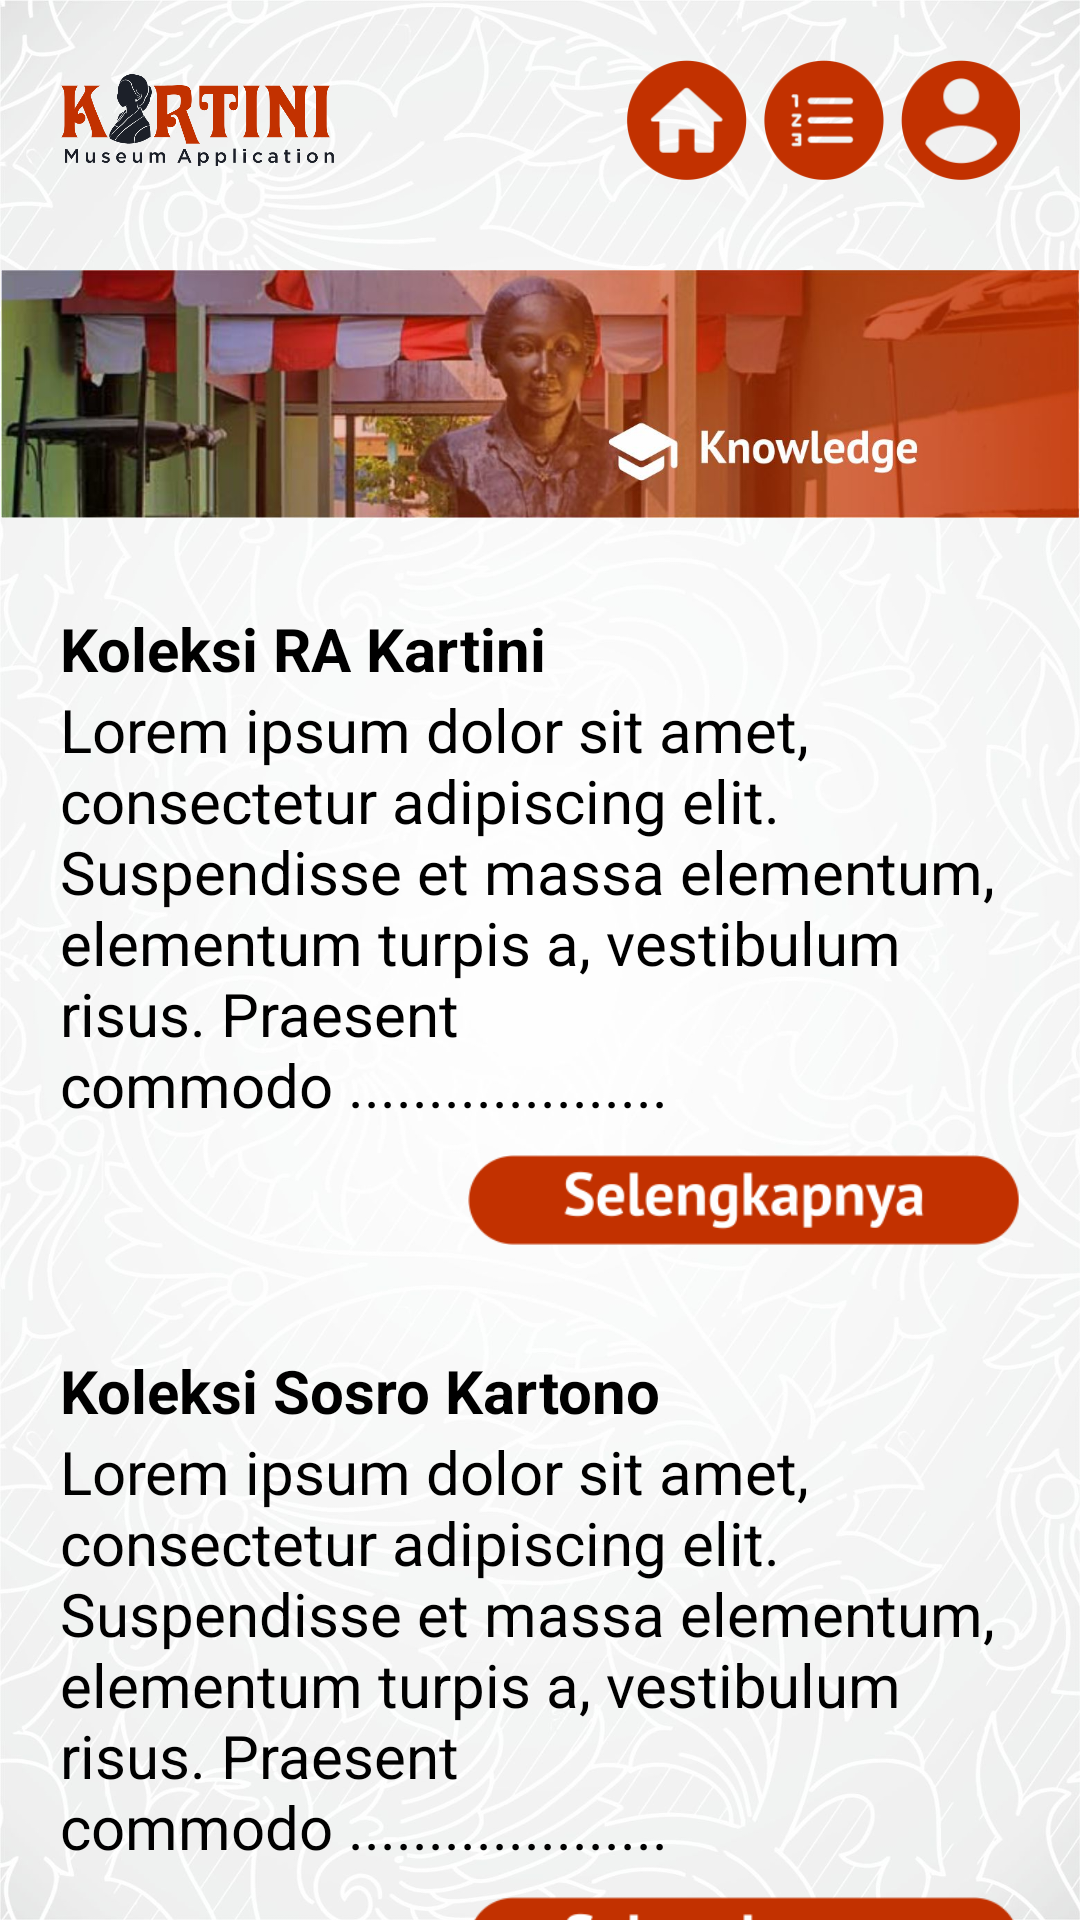

This screen was rendered from an Android layout file. Write that file and the resources it references.
<!-- AndroidManifest.xml: application theme AppTheme.NoActionBar -->
<!-- res/layout/activity_knowledge.xml -->
<?xml version="1.0" encoding="utf-8"?>
<androidx.coordinatorlayout.widget.CoordinatorLayout android:layout_gravity="" xmlns:android="http://schemas.android.com/apk/res/android"
    xmlns:app="http://schemas.android.com/apk/res-auto"
    xmlns:tools="http://schemas.android.com/tools"
    android:layout_width="match_parent"
    android:layout_height="match_parent"
    android:background="@drawable/bg_putih"
    tools:context=".KnowledgeActivity">

    <LinearLayout
        android:layout_width="match_parent"
        android:layout_height="match_parent"
        android:orientation="vertical"
        android:gravity="top">
        <ScrollView
            android:layout_width="match_parent"
            android:layout_height="match_parent"
            android:orientation="vertical">
            <LinearLayout
                android:layout_width="match_parent"
                android:layout_height="wrap_content"
                android:orientation="vertical">
                <LinearLayout
                    android:layout_width="match_parent"
                    android:layout_height="wrap_content"
                    android:layout_margin="20dp"
                    android:gravity="center_vertical"
                    android:orientation="horizontal">
                    <ImageView
                        android:layout_width="match_parent"
                        android:layout_height="wrap_content"
                        android:layout_weight="0.5"
                        android:src="@drawable/kartini_logo_text"
                        android:adjustViewBounds="true"/>
                    <ImageView
                        android:layout_width="match_parent"
                        android:layout_height="wrap_content"
                        android:layout_weight="0.5"
                        android:adjustViewBounds="true"/>
                    <ImageButton
                        android:id="@+id/btn_home"
                        android:layout_width="match_parent"
                        android:layout_height="40dp"
                        android:layout_weight="0.6"
                        android:background="#00000000"
                        android:src="@drawable/btn_home"
                        android:scaleType="fitEnd"
                        android:adjustViewBounds="true"/>
                    <ImageButton
                        android:id="@+id/btn_menu"
                        android:layout_width="match_parent"
                        android:layout_height="40dp"
                        android:layout_weight="0.6"
                        android:background="#00000000"
                        android:src="@drawable/btn_menu"
                        android:scaleType="fitEnd"
                        android:adjustViewBounds="true"/>
                    <ImageButton
                        android:id="@+id/btn_akun"
                        android:layout_width="match_parent"
                        android:layout_height="40dp"
                        android:layout_weight="0.6"
                        android:background="#00000000"
                        android:src="@drawable/btn_user"
                        android:scaleType="fitEnd"
                        android:adjustViewBounds="true"/>
                </LinearLayout>
                <ImageView
                    android:layout_width="match_parent"
                    android:layout_height="wrap_content"
                    android:src="@drawable/header_knowledge"
                    android:layout_marginTop="10dp"
                    android:adjustViewBounds="true"/>
                <TextView
                    android:layout_width="match_parent"
                    android:layout_height="wrap_content"
                    android:text="@string/koleksi_ra_kartini"
                    android:textStyle="bold"
                    android:textSize="20sp"
                    android:textColor="@color/black"
                    android:paddingHorizontal="20dp"
                    android:layout_marginTop="30dp"/>
                <TextView
                    android:layout_width="match_parent"
                    android:layout_height="wrap_content"
                    android:text="@string/lorem_ipsum_dolor_sit_amet_consectetur_adipiscing_elit_suspendisse_et_massa_elementum_elementum_turpis_a_vestibulum_risus_praesent_commodo"
                    android:textSize="20sp"
                    android:textColor="@color/black"
                    android:paddingHorizontal="20dp"/>
                <ImageButton
                    android:id="@+id/btn_menu_knowledge"
                    android:layout_width="match_parent"
                    android:layout_height="30dp"
                    android:background="#00000000"
                    android:src="@drawable/btn_selengkapnya"
                    android:scaleType="fitEnd"
                    android:adjustViewBounds="true"
                    android:layout_marginTop="10dp"
                    android:layout_marginLeft="20dp"
                    android:layout_marginRight="20dp"
                    android:layout_marginBottom="5dp"/>
                <TextView
                    android:layout_width="match_parent"
                    android:layout_height="wrap_content"
                    android:text="@string/koleksi_sosro_kartono"
                    android:textStyle="bold"
                    android:textSize="20sp"
                    android:textColor="@color/black"
                    android:paddingHorizontal="20dp"
                    android:layout_marginTop="30dp"/>
                <TextView
                    android:layout_width="match_parent"
                    android:layout_height="wrap_content"
                    android:text="@string/lorem_ipsum_dolor_sit_amet_consectetur_adipiscing_elit_suspendisse_et_massa_elementum_elementum_turpis_a_vestibulum_risus_praesent_commodo"
                    android:textSize="20sp"
                    android:textColor="@color/black"
                    android:paddingHorizontal="20dp"/>
                <ImageButton
                    android:layout_width="match_parent"
                    android:layout_height="30dp"
                    android:background="#00000000"
                    android:src="@drawable/btn_selengkapnya"
                    android:scaleType="fitEnd"
                    android:adjustViewBounds="true"
                    android:layout_marginTop="10dp"
                    android:layout_marginLeft="20dp"
                    android:layout_marginRight="20dp"
                    android:layout_marginBottom="5dp"/>
                <TextView
                    android:layout_width="match_parent"
                    android:layout_height="wrap_content"
                    android:text="@string/benda_bersejarah_dan_purbakala"
                    android:textStyle="bold"
                    android:textSize="20sp"
                    android:textColor="@color/black"
                    android:paddingHorizontal="20dp"
                    android:layout_marginTop="30dp"/>
                <TextView
                    android:layout_width="match_parent"
                    android:layout_height="wrap_content"
                    android:text="@string/lorem_ipsum_dolor_sit_amet_consectetur_adipiscing_elit_suspendisse_et_massa_elementum_elementum_turpis_a_vestibulum_risus_praesent_commodo"
                    android:textSize="20sp"
                    android:textColor="@color/black"
                    android:paddingHorizontal="20dp"/>
                <ImageButton
                    android:layout_width="match_parent"
                    android:layout_height="30dp"
                    android:background="#00000000"
                    android:src="@drawable/btn_selengkapnya"
                    android:scaleType="fitEnd"
                    android:adjustViewBounds="true"
                    android:layout_marginTop="10dp"
                    android:layout_marginLeft="20dp"
                    android:layout_marginRight="20dp"
                    android:layout_marginBottom="5dp"/>
                <TextView
                    android:layout_width="match_parent"
                    android:layout_height="wrap_content"
                    android:text="@string/ikon_joko_tua"
                    android:textStyle="bold"
                    android:textSize="20sp"
                    android:textColor="@color/black"
                    android:paddingHorizontal="20dp"
                    android:layout_marginTop="30dp"/>
                <TextView
                    android:layout_width="match_parent"
                    android:layout_height="wrap_content"
                    android:text="@string/lorem_ipsum_dolor_sit_amet_consectetur_adipiscing_elit_suspendisse_et_massa_elementum_elementum_turpis_a_vestibulum_risus_praesent_commodo"
                    android:textSize="20sp"
                    android:textColor="@color/black"
                    android:paddingHorizontal="20dp"/>
                <ImageButton
                    android:layout_width="match_parent"
                    android:layout_height="30dp"
                    android:background="#00000000"
                    android:src="@drawable/btn_selengkapnya"
                    android:scaleType="fitEnd"
                    android:adjustViewBounds="true"
                    android:layout_marginTop="10dp"
                    android:layout_marginLeft="20dp"
                    android:layout_marginRight="20dp"
                    android:layout_marginBottom="30dp"/>
            </LinearLayout>
        </ScrollView>
    </LinearLayout>

</androidx.coordinatorlayout.widget.CoordinatorLayout>
<!-- resources referenced by this layout -->
<resources>
  <!-- drawable bg_putih: jpg bitmap (drawable, 224193 bytes) -->
  <!-- drawable btn_home: png bitmap (drawable, 6462 bytes) -->
  <!-- drawable btn_menu: png bitmap (drawable, 6607 bytes) -->
  <!-- drawable btn_selengkapnya: png bitmap (drawable, 11186 bytes) -->
  <!-- drawable btn_user: png bitmap (drawable, 7185 bytes) -->
  <!-- drawable header_knowledge: jpg bitmap (drawable, 72154 bytes) -->
  <!-- drawable kartini_logo_text: png bitmap (drawable, 43974 bytes) -->
  <string name="benda_bersejarah_dan_purbakala">Benda Bersejarah dan Purbakala</string>
  <string name="ikon_joko_tua">Ikon Joko Tua</string>
  <string name="koleksi_ra_kartini">Koleksi RA Kartini</string>
  <string name="koleksi_sosro_kartono">Koleksi Sosro Kartono</string>
  <string name="lorem_ipsum_dolor_sit_amet_consectetur_adipiscing_elit_suspendisse_et_massa_elementum_elementum_turpis_a_vestibulum_risus_praesent_commodo">Lorem ipsum dolor sit amet, consectetur adipiscing elit. Suspendisse et massa elementum, elementum turpis a, vestibulum risus. Praesent commodo ....................</string>
  <!-- not gathered from this repository: default colours our renderer supplied (Android Studio template values) -->
  <color name="black">#FF000000</color>
</resources>
